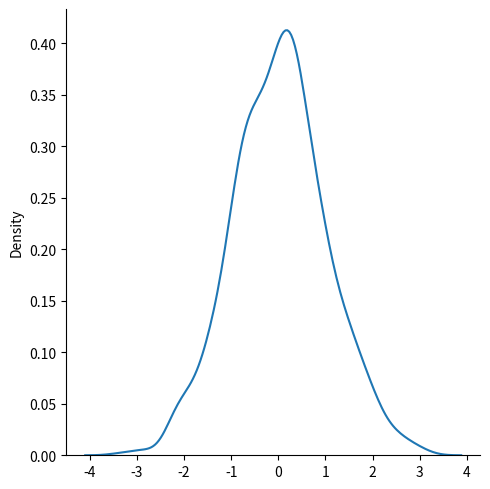

Write Python code to recreate this figure.
# The normal or Gaussian distribution 

# Has three parameters:
# loc - (Mean) where the peak of the bell exists
# scale - (standard deviation) how flat the graph distribution should be.
# size - The shape of the returned array

from numpy import random
import matplotlib.pyplot as plt
import seaborn as sns


x = random.normal(size=(2,3))
x2  = random.normal(loc=1, scale=2, size=(2,3))
print(x)
print(x2)

sns.displot(random.normal(size=1000), kind="kde")
plt.show()